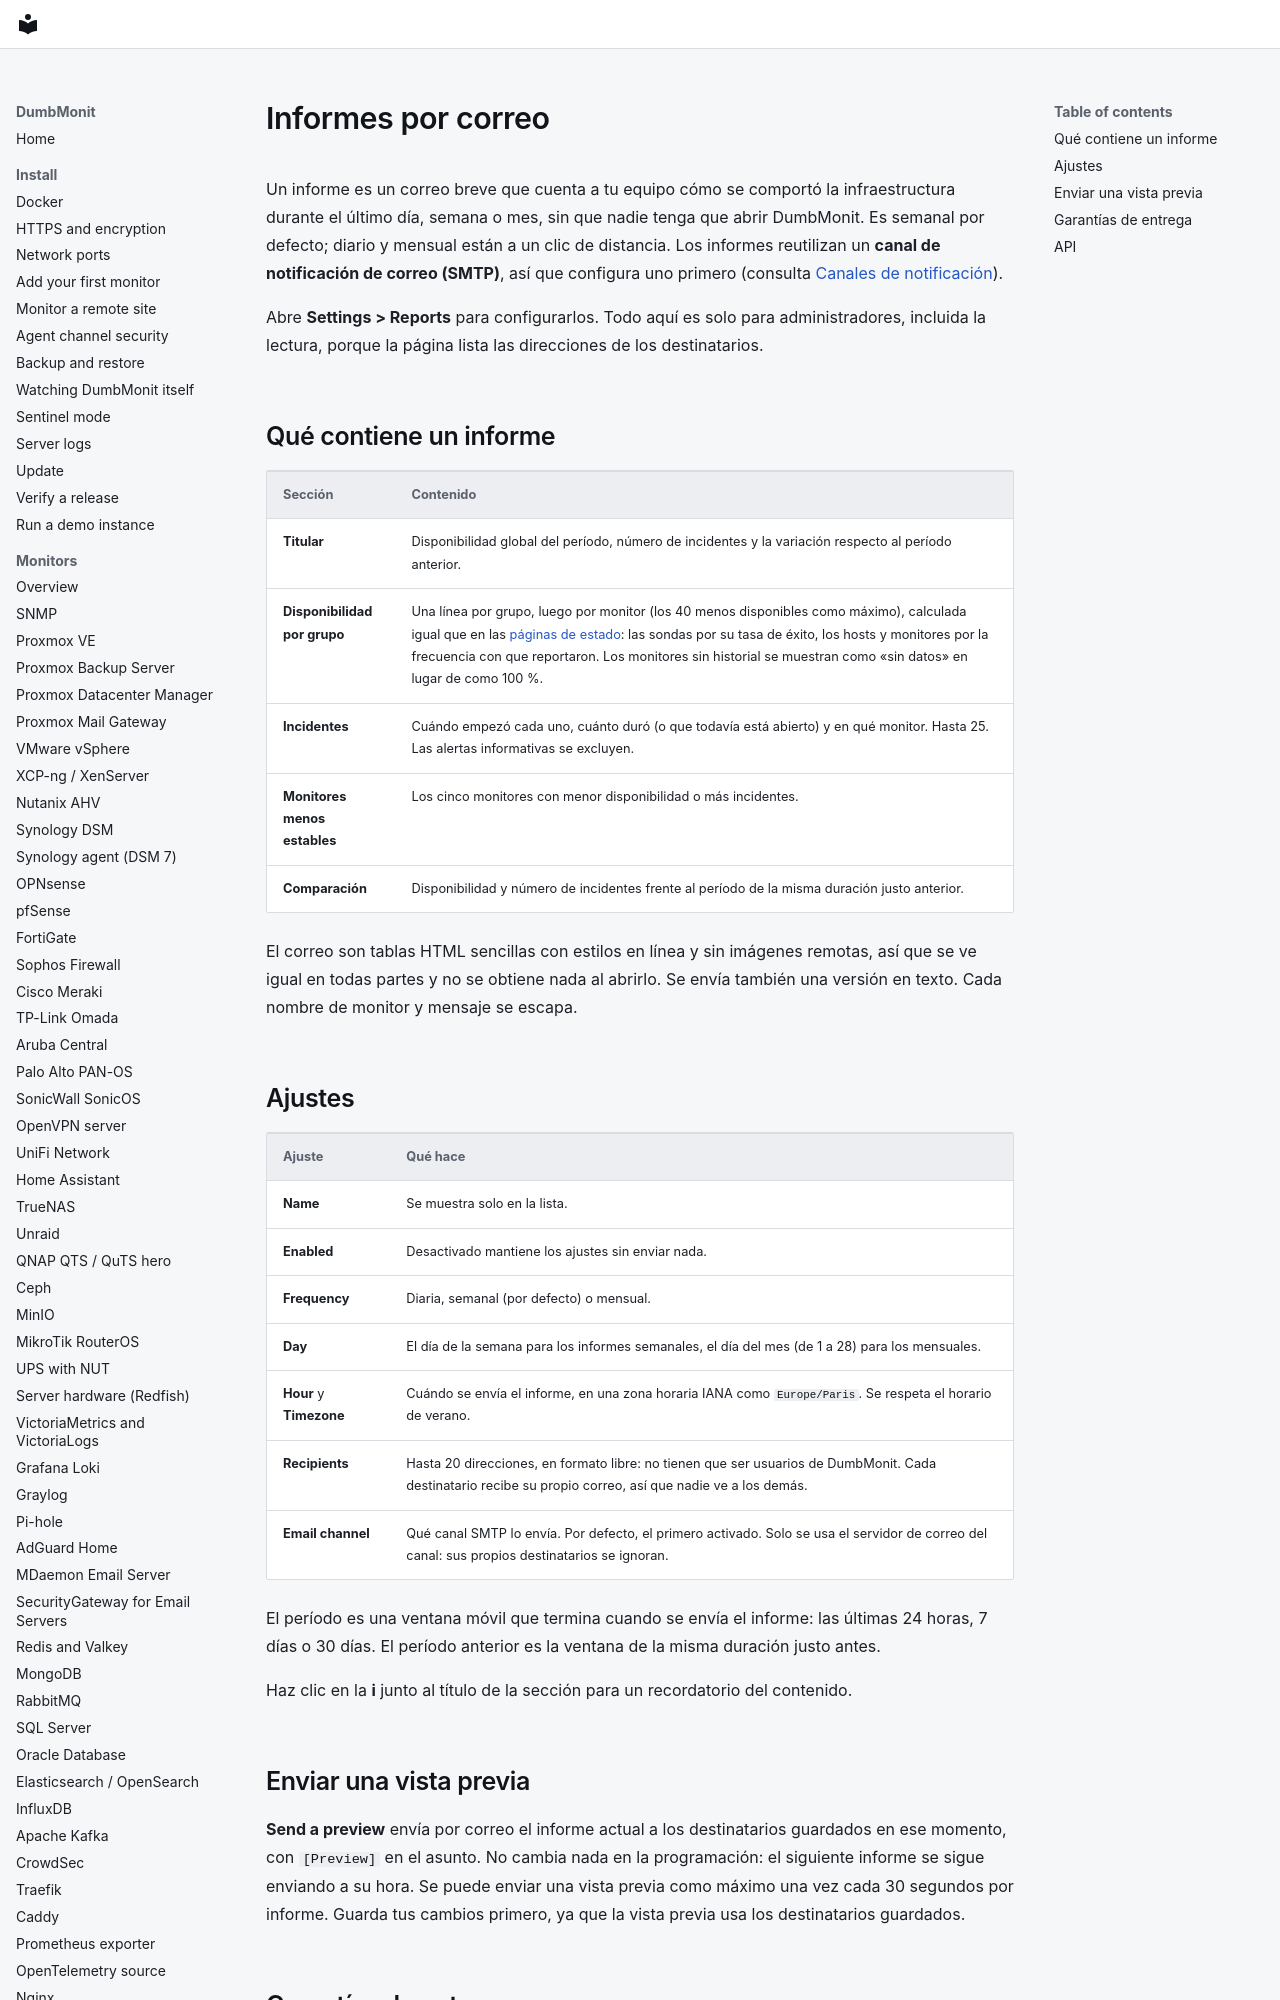

repository: laupernoe/dumbmonit · page: using/reports.es/index.html · generator: mkdocs

# Informes por correo {#email-reports}

Un informe es un correo breve que cuenta a tu equipo cómo se comportó la
infraestructura durante el último día, semana o mes, sin que nadie tenga que
abrir DumbMonit. Es semanal por defecto; diario y mensual están a un clic de
distancia. Los informes reutilizan un **canal de notificación de correo
(SMTP)**, así que configura uno primero (consulta
[Canales de notificación](../notifications.md)).

Abre **Settings > Reports** para configurarlos. Todo aquí es solo para
administradores, incluida la lectura, porque la página lista las
direcciones de los destinatarios.
